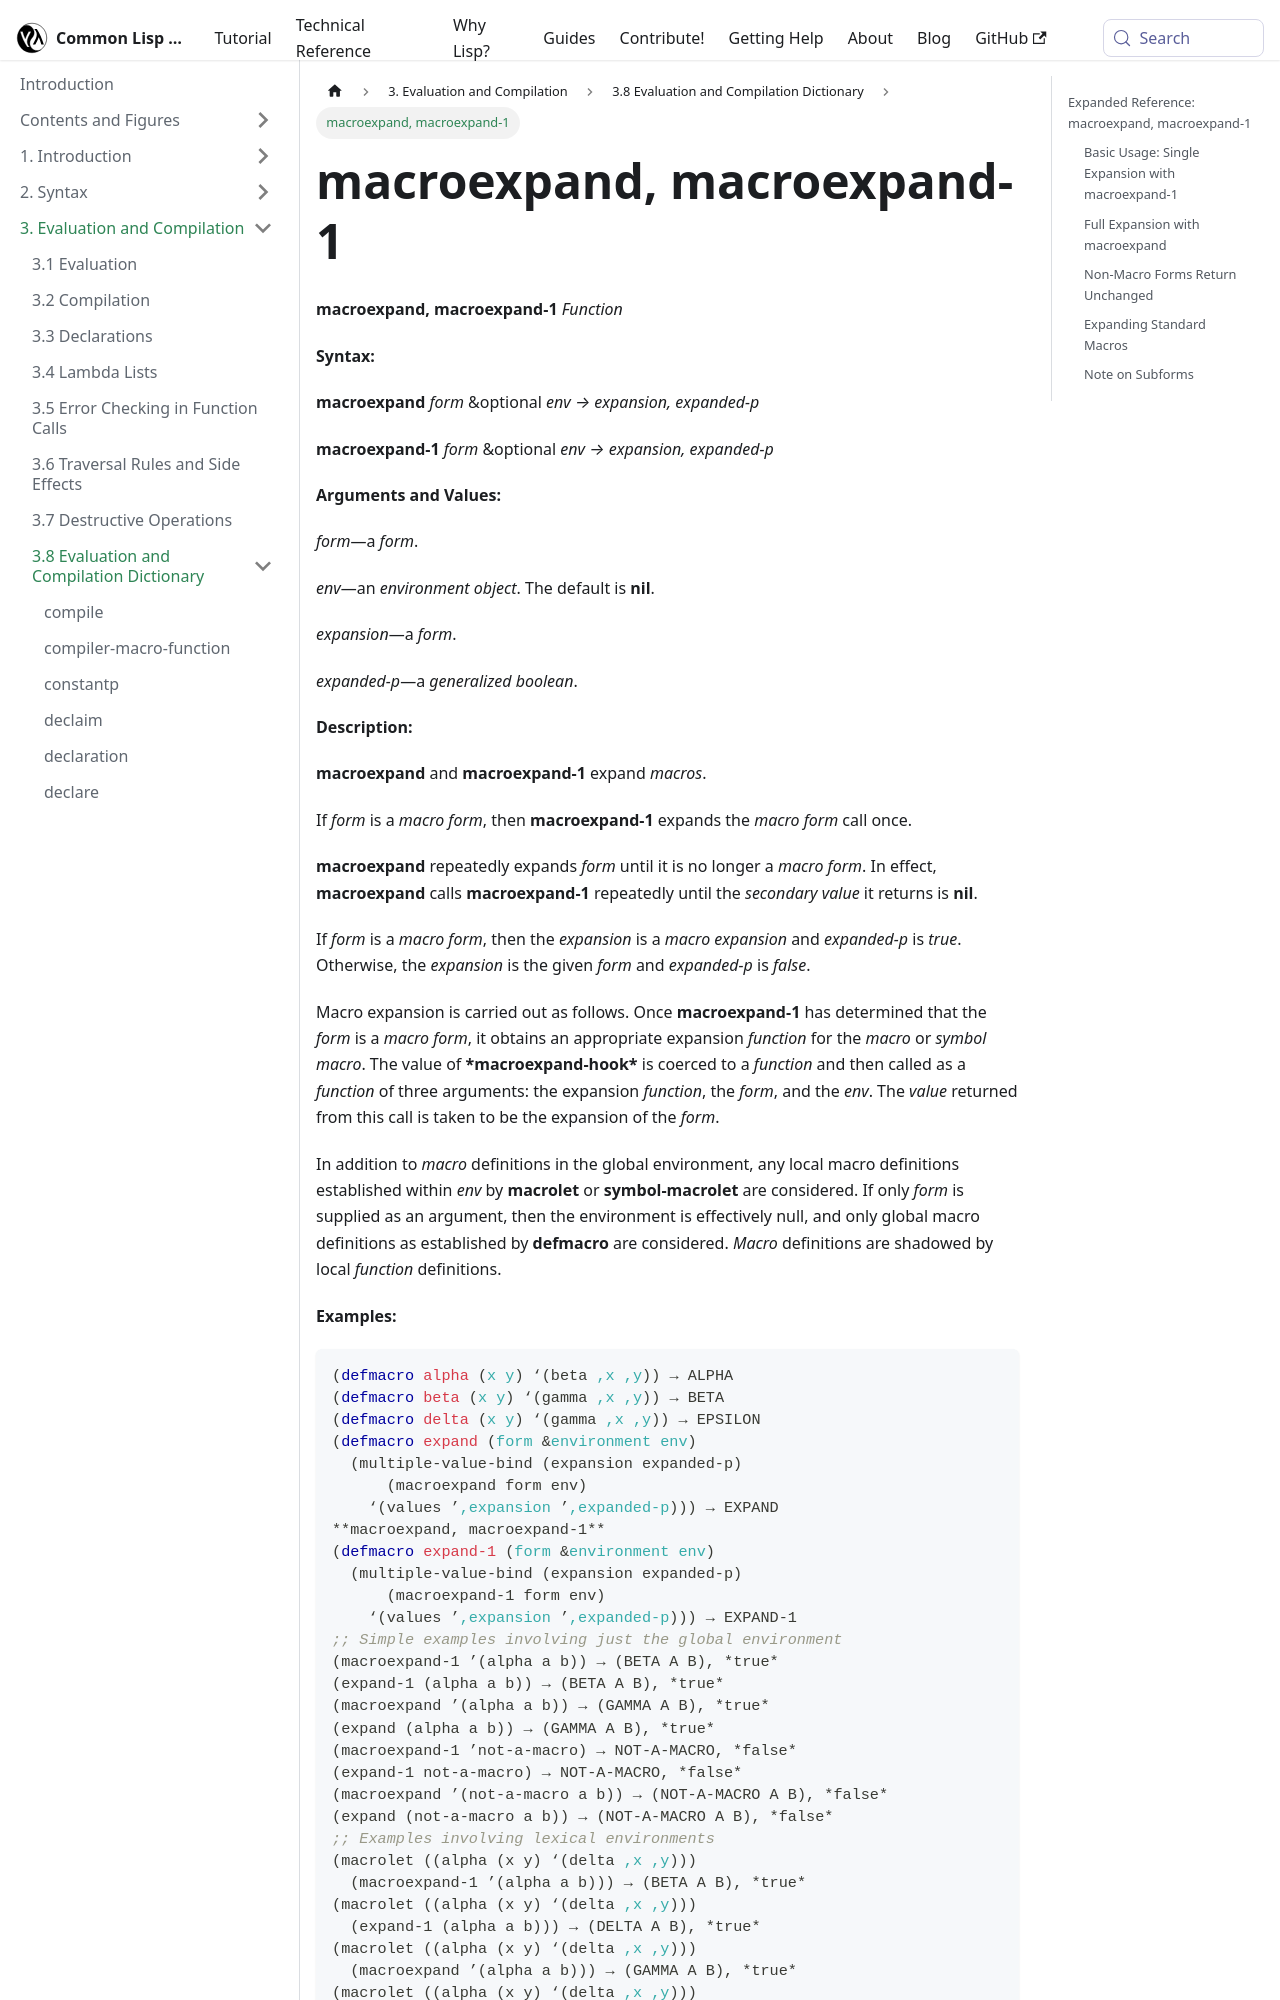

repository: lisp-docs/cl-language-reference · page: chap-3/d-i-dictionary/macroexpand_macroexpand-1_function.html · generator: docusaurus

---
title: "macroexpand, macroexpand-1"
---

# macroexpand, macroexpand-1

import MacroexpandFunction from './_macroexpand_macroexpand-1_function.md';

<MacroexpandFunction />

## Expanded Reference: macroexpand, macroexpand-1

### Basic Usage: Single Expansion with macroexpand-1

`macroexpand-1` expands a macro form exactly once and returns the expansion plus a boolean indicating whether expansion occurred.

```lisp
(defmacro my-when (test &body body)
  `(if ,test (progn ,@body)))
=> MY-WHEN

(macroexpand-1 '(my-when (> x 0) (print x) x))
=> (IF (> X 0) (PROGN (PRINT X) X))
=> T
```
